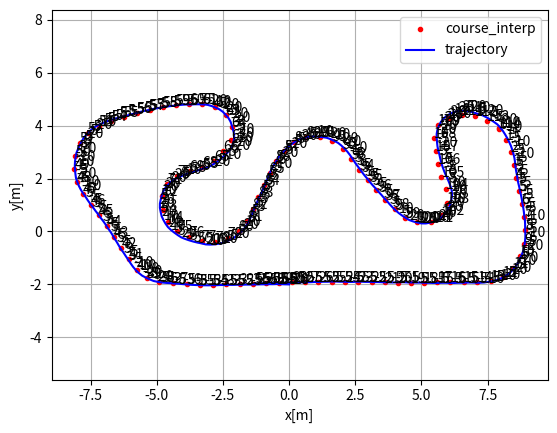
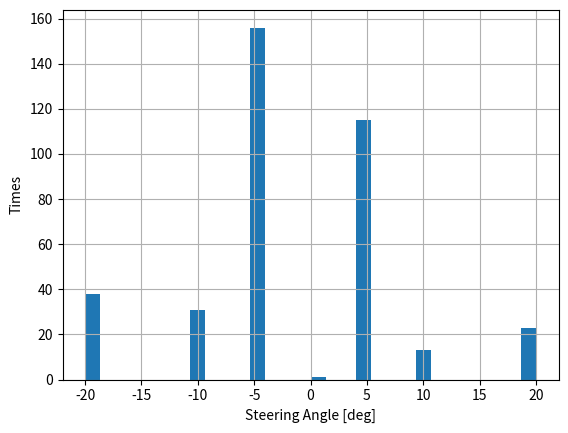

These charts were generated, in order, by the following Python code:
import math
import numpy as np
import matplotlib.pyplot as plt


k = 2.5  # control gain
Kp = 5.0  # speed proportional gain
dt = 0.04  # [s] time difference
L = 0.3  # [m] Wheel base of vehicle
max_steer = np.radians(20.0)  # [rad] max steering angle

show_animation = False
use_actions = True

actions = [np.radians(-20),
           np.radians(-10),
           np.radians(-5),
           np.radians(0),
           np.radians(5),
           np.radians(10),
           np.radians(20)]

def choose_angle(a, action=None):
    if action is None:
        action = actions
    d = np.inf
    idx = None
    for i, c in enumerate(action):
        if a * c > 0:
            if abs(c-a) < d:
                d = abs(c - a)
                idx = i
    return action[idx]


def normalize_angle(angle):
    """
    Normalize an angle to [-pi, pi]

    Args:
        angle: (float)
    
    Returns:
        (float) Angle in radian in [-pi, pi]
    """

    while angle > np.pi:
        angle -= 2.0 * np.pi

    while angle < -np.pi:
        angle += 2.0 * np.pi

    return angle

def calc_target_index(state, cx, cy):
    """
    Compute index in the trajectory list of the target

    Args:
        state: (State object)
        cx: ([float])
        cy: ([float])

    Returns:
        (int, float) target index, error_front_axle
    """
    
    # Calc front axle position
    # rear axle position = (x, y)
    # frony axle position = (x + L * cos(yaw), y + L * sin(yaw))
    fx = state.x + L * np.cos(state.yaw)
    fy = state.y + L * np.sin(state.yaw)

    # Search the index of the nearest point to the front axle
    dx = [fx - icx for icx in cx]
    dy = [fy - icy for icy in cy]
    d = np.hypot(dx, dy)
    target_idx = np.argmin(d)

    # Project RMS error onto front axle vector
    front_axle_vec = [-np.cos(state.yaw + np.pi/2),
                      -np.sin(state.yaw + np.pi/2)]
    error_front_axle = np.dot([dx[target_idx], dy[target_idx]], front_axle_vec)

    return target_idx, error_front_axle

def pid_control(target, current):
    """
    Proportional control for the speed

    Args:
        target: (float)
        current: (float)

    Returns:
        (float)
    """

    return Kp * (target - current)

def stanley_control(state, cx, cy, cyaw, last_target_idx):
    """
    Stanley steering control

    Args:
        state: (State object)
        cx: ([float])
        cy: ([float])
        cyaw: ([float])
        last_target_idx: (int)

    Returns:
        (float, int) steering angle, current target idx
    """

    current_target_idx, error_front_axle = calc_target_index(state, cx, cy)

    # theta_e corrects the heading error
    theta_e = normalize_angle(cyaw[current_target_idx] - state.yaw)
    # theta_d corrects the cross track error
    theta_d = np.arctan2(k * error_front_axle, state.v)
    # Steering control
    delta = theta_e + theta_d

    if use_actions:
        return choose_angle(delta), current_target_idx
    
    if abs(delta) < max_steer:
        return delta, current_target_idx
    else:
        return max_steer * np.sign(delta), current_target_idx


class State(object):
    """
    Class representing the state of a vehicle

    Args:
        x: (float) x-coordinate
        y: (float) y-coordinate
        yaw: (float) yaw angle
        v: (float) speed
    """

    def __init__(self, x=0.0, y=0.0, yaw=0.0, v=0.0):
        self.x = x
        self.y = y
        self.yaw = yaw
        self.v = v

    def update(self, acceleration, delta):
        """
        Update the state of the vehicle

        Stanley Control uses bicycle model.

        Args:
            acceleration: (float) Acceleration
            delta: (float) Steering
        """
        delta = np.clip(delta, -max_steer, max_steer)

        self.x += self.v * np.cos(self.yaw) * dt
        self.y += self.v * np.sin(self.yaw) * dt
        self.yaw += self.v / L * np.tan(delta) * dt
        self.yaw = normalize_angle(self.yaw)
        self.v += acceleration * dt



def simulate(x, y, yaw, end_idx=-1, **kwargs):
    '''
    Simulate stanley control

    Args:
        x: car x coordinate
        y: car y coordinate
        yaw: car yaw

    Kwargs:
        cx:
        cy:
        cyaw:
        ck:
        s:
        start_idx:
        end_idx:
        inner_course:
        outer_course:
        center_course:
    '''

    cx = kwargs['cx']
    cy = kwargs['cy']
    cyaw = kwargs['cyaw']
    ck = kwargs['ck']
    s = kwargs['s']
    start_idx = kwargs.get('start_idx', 0)
    inner_course = kwargs.get('inner_course', None)
    outer_course = kwargs.get('outer_course', None)
    center_course = kwargs.get('center_course', None)

    if inner_course is not None:
        inner_x, inner_y = inner_course.T
    
    if outer_course is not None:
        outer_x, outer_y = outer_course.T

    if center_course is not None:
        center_x, center_y = center_course.T


    target_speed = 4 #[m/s]
    max_simulate_time = 15.0
    time = 0.0


    state = State(x=x, y=y, yaw=yaw, v=0.0)
    if end_idx == -1:
        last_idx = (start_idx + len(cx)-1) % len(cx)
    else:
        last_idx = end_idx

    x = [state.x]
    y = [state.y]
    yaw = [state.yaw]
    v = [state.v]
    t = [0.0]
    sta_angle = [int(0)]

    target_idx, _ = calc_target_index(state, cx, cy)

    while max_simulate_time >= time:
        ai = pid_control(target_speed, state.v)
        di, target_idx = stanley_control(state, cx, cy, cyaw, target_idx)
        state.update(ai, di)

        sta_angle.append(int(di*57.2957795131))
        time += dt

        x.append(state.x)
        y.append(state.y)
        yaw.append(state.yaw)
        v.append(state.v)
        t.append(time)

        if show_animation:
            plt.cla()
            plt.gcf().canvas.mpl_connect('key_release_event',
                        lambda event: [exit(0) if event.key == 'escape' else None])

            for i in range(len(cx)):
                plt.annotate(i, (cx[i], cy[i]))

            plt.plot(cx, cy, '.r', label='course_interp')

            if center_course is not None:
                plt.plot(center_x, center_y, '.k', label='course_center')

            if inner_course is not None:
                plt.plot(inner_x, inner_y, '.k', label='course_inner')
            
            if outer_course is not None:
                plt.plot(outer_x, outer_y, '.k', label='course_outer')

            plt.plot(x, y, '-b', label='trajectory')

            for i in range(len(x)):
                plt.annotate(sta_angle[i], (x[i], y[i]))

            plt.plot(cx[target_idx], cy[target_idx], 'xg', label='target')
            plt.axis('equal')
            plt.grid(True)
            plt.title('Speed[km/h]:'+str(state.v * 3.6)[:4])
            plt.pause(0.001)


    plt.plot(cx, cy, '.r', label='course_interp')

    for i in range(len(cx)):
        plt.annotate(i, (cx[i], cy[i]))

    plt.plot(x, y, '-b', label='trajectory')

    for i in range(len(x)):
        plt.annotate(sta_angle[i], (x[i], y[i]))

    if center_course is not None:
        plt.plot(center_x, center_y, '.k', label='course_center')

    if inner_course is not None:
        plt.plot(inner_x, inner_y, '.k', label='course_inner')
            
    if outer_course is not None:
        plt.plot(outer_x, outer_y, '.k', label='course_outer')

    plt.legend()
    plt.xlabel('x[m]')
    plt.ylabel('y[m]')
    plt.axis('equal')
    plt.grid(True)

    plt.subplots(1)
    plt.hist(sta_angle, bins=30)

    plt.xlabel('Steering Angle [deg]')
    plt.ylabel('Times')
    plt.grid(True)
    plt.show()



if __name__ == '__main__':
    cx = [7.931820869445801, 8.193934082481203, 8.380947164445661, 8.484098087592619, 8.567660520355355, 8.674428382713392, 8.786793092179519, 8.878025174224224, 8.918737399045934, 8.878873204271606, 8.735721347921434, 8.471736039008716, 8.092476234676447, 7.62599768052205, 7.115889655805235, 6.604404235645347, 6.0997489027947065, 5.60015691282637, 5.10386025703177, 4.609090926702332, 4.114080913129487, 3.6172017240048233, 3.118219108813244, 2.617700848114218, 2.1162243214041982, 1.61436690817964, 1.1127059879369952, 0.6118189401727194, 0.11228314438326643, -0.3853240199349101, -0.8806159352148001, -1.3744068919009835, -1.8679768738884035, -2.3626069514552954, -2.8595781948798935, -3.360171674440434, -3.865668460415151, -4.377349623082281, -4.894004169918627, -5.370758234695282, -5.739890560342982, -6.041210397323377, -6.3325140307895165, -6.609661041385556, -6.88595029629017, -7.180181679371875, -7.484867510544151, -7.778898325483017, -8.007124486066186, -8.105856741830397, -8.076906287074438, -7.906177641444097, -7.594662151981319, -7.1788460778265515, -6.710305785666499, -6.23249470611816, -5.7516691488911835, -5.267430290423499, -4.778025257456778, -4.282332276590316, -3.7847620753108644, -3.2813817513523587, -2.7949105141192114, -2.398924176617767, -2.1726689405554294, -2.19938365691668, -2.4773421281982335, -2.835017160407158, -3.2770765397025494, -3.751216207915419, -4.217421914996428, -4.602120978620428, -4.795680474211973, -4.772750781283822, -4.566115294039165, -4.221760984234223, -3.7752982451717534, -3.2943784674247283, -2.8006589024601216, -2.3191683016426716, -1.899624182851693, -1.590773824974629, -1.3778282843954592, -1.1597349646728576, -0.9450269228116763, -0.7371269281937376, -0.5014924406397181, -0.19295534299211534, 0.18894057260738958, 0.6556354144710601, 1.1591076564862428, 1.6344779219443328, 2.030725008480619, 2.3467324964812413, 2.650811628538369, 2.9695851043401156, 3.3030174232967457, 3.6415796085592342, 3.98614412342794, 4.378980620956809, 4.843788113597927, 5.347501971371443, 5.770834563718549, 5.962961755804898, 5.924788155338291, 5.754768001814441, 5.628889695414512, 5.539030735538584, 5.475851969940215, 5.63552696284906, 6.036863290248405, 6.533622250144403, 7.025619891272272, 7.481324184757837, 7.916114261831222]
    cy = [3.8805994987487793, 3.451124768516468, 2.9932215532588033, 2.5034839866399494, 2.0060558278957936, 1.5171831317414823, 1.0308173464167716, 0.5384579654645895, 0.03942615711750965, -0.46105411065830226, -0.9438577852069664, -1.3807255820553386, -1.7106673893437367, -1.8639742952209692, -1.8990784334005095, -1.9103531286577726, -1.9192170975966933, -1.925685495842545, -1.92977076601553, -1.9314853507358523, -1.9308416926237146, -1.9279100486130112, -1.9233384366199104, -1.9181072288650334, -1.9132007752802487, -1.9096034257974233, -1.908299530348425, -1.910273438865122, -1.9165095012793818, -1.9279920675230722, -1.9452405852132146, -1.965849141439981, -1.986276809391005, -2.0029801606925917, -2.0124157669710465, -2.011040199852675, -1.9953100309637817, -1.9616818319306728, -1.9034295993551227, -1.7580677082699256, -1.4381663939973262, -1.0256217553817153, -0.6208216126311333, -0.20618919110948603, 0.21160890748621947, 0.6152862271910645, 1.0113576203992551, 1.4180525990805077, 1.861460809930437, 2.3533100428551075, 2.8555829611074355, 3.327551652445377, 3.7230989810880457, 3.998132663442539, 4.1851108426883235, 4.336085968284642, 4.468825792698189, 4.592258415851414, 4.69612171055229, 4.765184491958299, 4.799141946792893, 4.80213127059883, 4.700272749305086, 4.39210079975802, 3.945979765995443, 3.447200288085198, 3.0297492853776813, 2.6802050530245265, 2.4475627064177408, 2.2867835377741796, 2.1001965501914928, 1.7849772175466507, 1.3231008559871598, 0.8254045171197332, 0.3661316693682328, 0.002584201826170654, -0.21863741152268004, -0.37603292425767043, -0.4043628581572838, -0.2563079071276614, 0.01510662177627619, 0.40510889723500154, 0.8599131631342186, 1.3097482866705854, 1.7606675167534076, 2.2166172770841674, 2.6567183678904023, 3.050827812148086, 3.3763129230874904, 3.550936630568077, 3.568661412979359, 3.418485627617509, 3.112015774942945, 2.723771473524321, 2.3254137389642384, 1.940990130684057, 1.5689865016504716, 1.200263688823245, 0.8370504425009622, 0.526311504414304, 0.3468625956302567, 0.3700314350995417, 0.62766259409584, 1.0919334125245366, 1.586825276894053, 2.0592986748628404, 2.542786621779649, 3.033813881477456, 3.534838679827227, 4.005114642140215, 4.299148138367079, 4.402509478171675, 4.36026534119456, 4.166468299110038, 3.8911621783605]
    cyaw = [-0.9959955568103878, -1.0772831307155881, -1.2940131018731136, -1.4074599277869055, -1.380222297496865, -1.3404729601426564, -1.3563224591259235, -1.4284791259225138, -1.5604914256544125, -1.7470846566834972, -1.9788068455004495, -2.256585666407383, -2.61900482422017, -2.98986304442432, -3.117085413537575, -3.1217717545101773, -3.1263214872423646, -3.1309937053754004, -3.1357412877768405, -3.140514217044452, 3.1379239999923487, 3.133734337505003, 3.131458956345391, 3.1311500964837227, 3.1327919965297415, 3.136382672492141, -3.141251691561135, -3.133715808961682, -3.1241574462657593, -3.1125265673814626, -3.1021295721386246, -3.0988424302747455, -3.1028256839665005, -3.114036264291046, -3.132325209993312, 3.125759060645626, 3.0942445601218607, 3.0568613733500576, 2.9783845234656874, 2.65857358115086, 2.25518412908887, 2.19472246081364, 2.181711577321672, 2.147696221367074, 2.1723030367414333, 2.2225075333932605, 2.2214928817698327, 2.15387049300285, 1.9079896134874494, 1.6393165790891981, 1.3783724709044074, 1.0635977195322233, 0.7405401233458354, 0.4538662158950174, 0.3316146365928509, 0.2839827943053159, 0.2585072874153025, 0.23537709673816076, 0.1768130709271908, 0.1016391568061913, 0.036395934244452983, -0.0419607636875937, -0.4345616943612031, -0.8707475270072895, -1.349329041515898, -1.9350420234412522, -2.2809924005039663, -2.504390342237228, -2.7708630303813497, -2.8235962591140287, -2.65930147980881, -2.207216126980727, -1.7378695022633146, -1.320532542722549, -0.9867389641308162, -0.6204993366578835, -0.35400090104460313, -0.24421979052898776, 0.1459007252172095, 0.4326991871317911, 0.7244394813299176, 1.0701682640561478, 1.1377756920834814, 1.1139398372833622, 1.1380393983198716, 1.1350665156894684, 0.9982004072051351, 0.8216181906165025, 0.5534576633927488, 0.18130150113946056, -0.1178697029036389, -0.49560799029730296, -0.8055053020025603, -0.9320483273043918, -0.8997713771334378, -0.8564223310454357, -0.8288297611210087, -0.8321493010569181, -0.7658783695435923, -0.5476980805717016, -0.16499581029516203, 0.25899916408066814, 0.8924793836941851, 1.4215610074294216, 1.8582444138678778, 1.889652322505254, 1.7748982737602208, 1.742659801316216, 1.5552125769138931, 0.9337744121753567, 0.3600741732780986, 0.07369153265453908, -0.2620324491533641, -0.5108393025608542, -0.5919643893209786]
    ck = [0.0, -0.3302356014748743, -0.3791607034426091, -0.08048746508914266, 0.1335906386211223, 0.02415775749807865, -0.08742623393418128, -0.2026779589009422, -0.3241495957321804, -0.41287376392482444, -0.504642184831462, -0.5930038862091248, -0.8794479255580158, -0.4897584312649899, -0.03045306565278437, -0.008808878352970046, -0.009202276021406868, -0.009480132974096445, -0.00962903655112066, -0.00964131148061423, -0.009515759290166795, -0.0065605549399476715, -0.002577317551703313, 0.0013329885829098096, 0.005212388328600174, 0.009101673663038214, 0.01304069690817996, 0.017068589126045464, 0.02122385913487705, 0.025544321141988496, 0.013970581008379095, -0.0007020926627198641, -0.015402152113059732, -0.029819747439542795, -0.043622750193316406, -0.05644522453408732, -0.06788998494047956, -0.07755013717646998, -0.3396838528604256, -0.9823289498941672, -0.4328237505045835, 0.04888979894770351, -0.10284365446665991, -0.009806031226323638, 0.10837133404633656, 0.05230801830839606, -0.05607521530694303, -0.28819643802748146, -0.5956464859342497, -0.48323602538881105, -0.5747182649795629, -0.6315410895865166, -0.6698757310647107, -0.4052661922622969, -0.11551845808411615, -0.0736089375511069, -0.02826039787515893, -0.08077047408473535, -0.1532883841009493, -0.1404584724999835, -0.11881405809178618, -0.37796784198439315, -1.0064624920034322, -0.8282266648578832, -1.0075567811095223, -1.3053590378385787, -0.15466546720951868, -0.745309361504769, -0.3091060184640939, 0.10708078759363591, 0.5883232654545736, 1.0107987619483578, 0.8750811565294813, 0.7523430752297012, 0.6379625709346871, 0.8470847659009447, 0.21345035624519762, 0.5270637484028311, 0.7194375522772767, 0.5289328313245976, 0.6453089803565919, 0.49823083327094825, -0.12488069565432626, 0.030804788602719242, 0.03825333393151351, -0.11985876379466971, -0.3918335791121828, -0.3272992220211263, -0.7606202688800915, -0.6165765533628151, -0.680273315270033, -0.7007625308258866, -0.4790167226347036, -0.02902946790852886, 0.08158511914725547, 0.08653247629602995, 0.02398255441194857, -0.01958736858950349, 0.2853772756399821, 0.5901926259713509, 0.84101355009833, 0.909073666904122, 1.385564248754497, 0.8953439848809295, 0.5986568015514122, -0.3104099104785569, -0.14815251211283853, 0.01854211788549857, -0.994012901216544, -1.1696756439233718, -0.8302044579840616, -0.5500827085373374, -0.689716927655273, -0.3169504444246248, -0.01033379929189191]
    s = [0.0, 0.5, 1.0, 1.5, 2.0, 2.5, 3.0, 3.5, 4.0, 4.5, 5.0, 5.5, 6.0, 6.5, 7.0, 7.5, 8.0, 8.5, 9.0, 9.5, 10.0, 10.5, 11.0, 11.5, 12.0, 12.5, 13.0, 13.5, 14.0, 14.5, 15.0, 15.5, 16.0, 16.5, 17.0, 17.5, 18.0, 18.5, 19.0, 19.5, 20.0, 20.5, 21.0, 21.5, 22.0, 22.5, 23.0, 23.5, 24.0, 24.5, 25.0, 25.5, 26.0, 26.5, 27.0, 27.5, 28.0, 28.5, 29.0, 29.5, 30.0, 30.5, 31.0, 31.5, 32.0, 32.5, 33.0, 33.5, 34.0, 34.5, 35.0, 35.5, 36.0, 36.5, 37.0, 37.5, 38.0, 38.5, 39.0, 39.5, 40.0, 40.5, 41.0, 41.5, 42.0, 42.5, 43.0, 43.5, 44.0, 44.5, 45.0, 45.5, 46.0, 46.5, 47.0, 47.5, 48.0, 48.5, 49.0, 49.5, 50.0, 50.5, 51.0, 51.5, 52.0, 52.5, 53.0, 53.5, 54.0, 54.5, 55.0, 55.5, 56.0, 56.5, 57.0]

    simulate(0, -2, np.radians(-180.0), start_idx=0, cx=cx, cy=cy, cyaw=cyaw, ck=ck, s=s)


